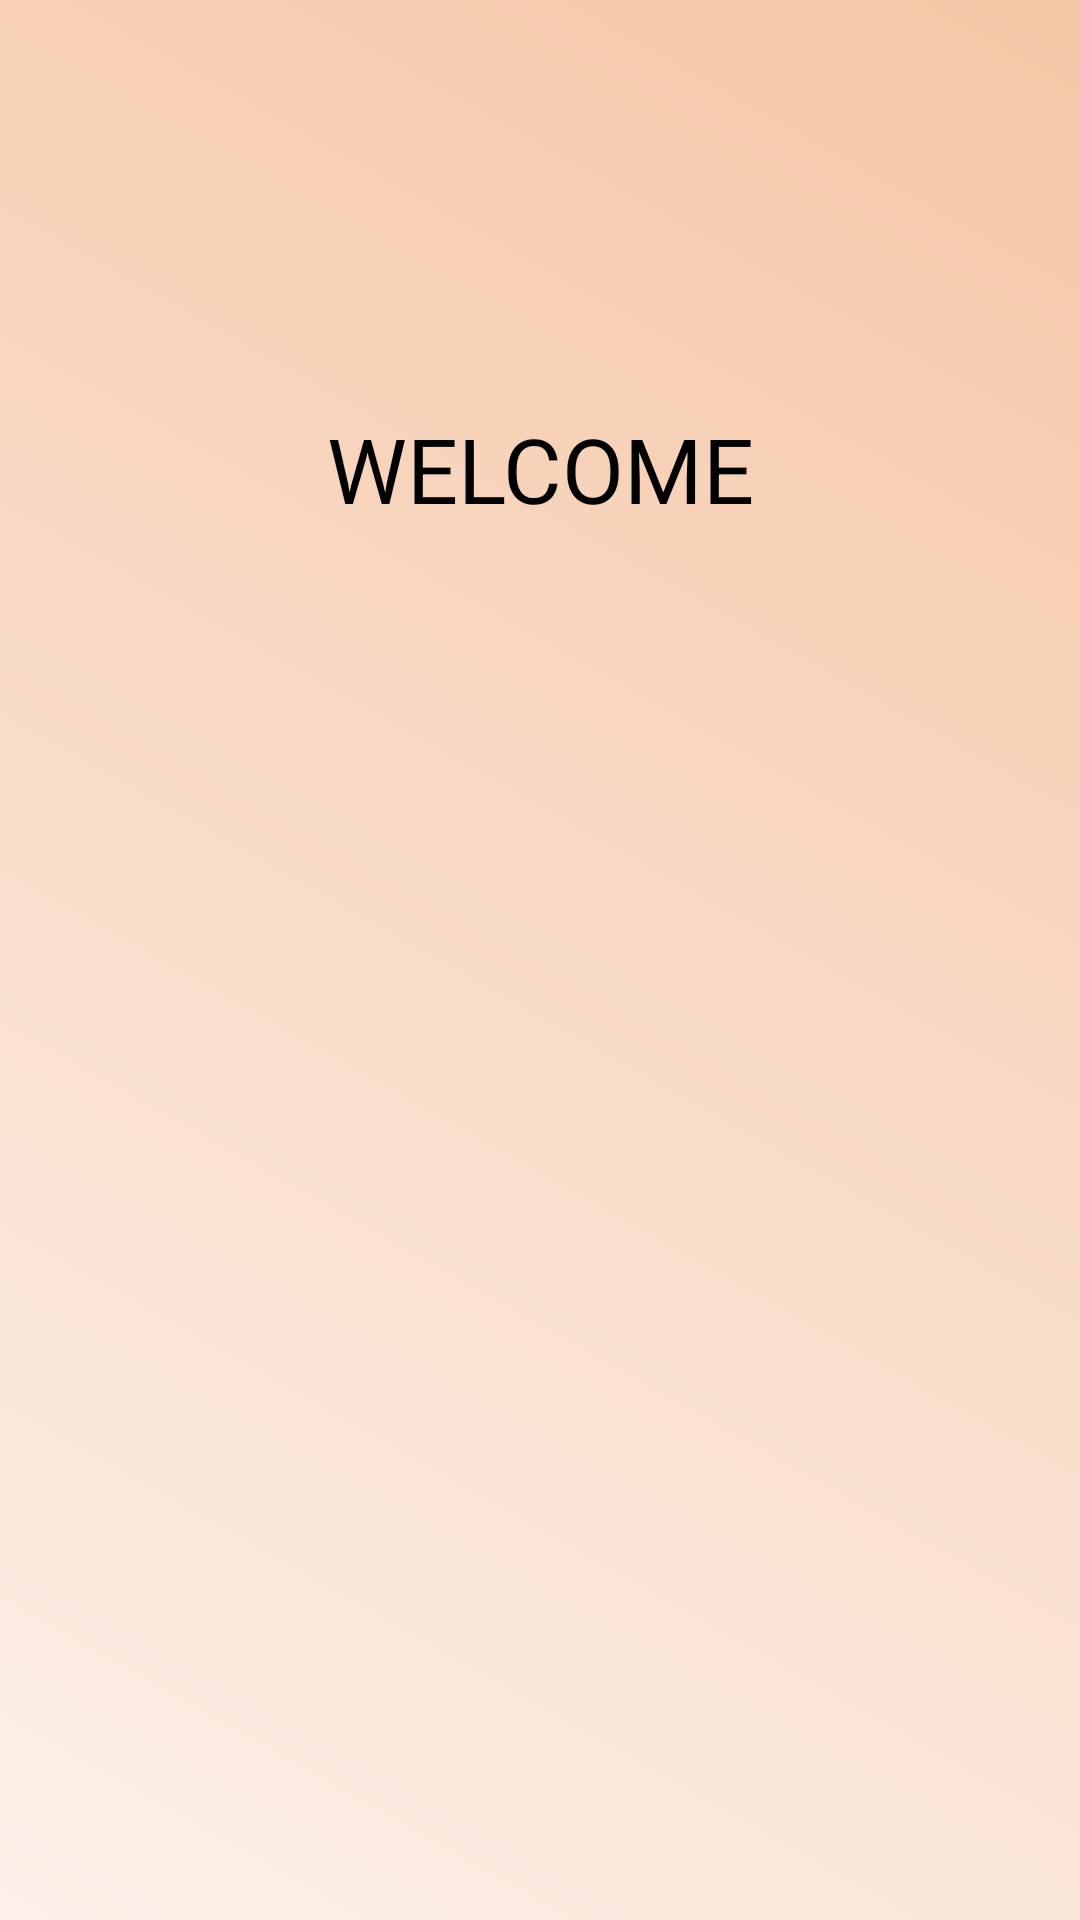

Reconstruct the res/layout file that produces this screen, plus the resources it refers to.
<!-- AndroidManifest.xml: application theme Theme.FurbabyFinder -->
<!-- res/layout/activity_user_account.xml -->
<?xml version="1.0" encoding="utf-8"?>
<LinearLayout xmlns:android="http://schemas.android.com/apk/res/android"
    xmlns:app="http://schemas.android.com/apk/res-auto"
    xmlns:tools="http://schemas.android.com/tools"
    android:layout_width="match_parent"
    android:layout_height="match_parent"
    android:background="@drawable/bg_gradient"
    android:orientation="vertical"
    tools:context=".UserAccountActivity">

    <androidx.appcompat.widget.Toolbar
        android:id="@+id/toolbar"
        android:layout_width="match_parent"
        android:layout_height="wrap_content"
        android:backgroundTint="@color/midorange"
        android:elevation="4dp"
        android:theme="@style/ThemeOverlay.AppCompat.Light"
        app:popupTheme="@style/ThemeOverlay.AppCompat.Light"/>

    <TextView
        android:layout_width="match_parent"
        android:layout_height="wrap_content"
        android:text="WELCOME"
        android:textAlignment="center"
        android:textSize="30sp"
        android:layout_marginTop="80sp"
        android:layout_marginBottom="10sp"
        android:textColor="@android:color/black"/>

    <TextView
        android:id="@+id/nameua"
        android:layout_width="match_parent"
        android:layout_height="wrap_content"
        android:textAlignment="center"
        android:textSize="30sp"
        android:layout_marginTop="10sp"
        android:layout_marginBottom="20sp"
        android:textColor="@android:color/black"/>

</LinearLayout>
<!-- resources referenced by this layout -->
<resources>
  <color name="midorange">#f5c6a6</color>
  <!-- drawable bg_gradient (drawable) -->
  <?xml version="1.0" encoding="utf-8"?>
  <shape xmlns:android="http://schemas.android.com/apk/res/android">
      <gradient
          android:type="linear"
          android:angle="45"
          android:startColor="#fcf0e8"
          android:endColor="#f5c6a6" />
  </shape>
  <style name="Theme.FurbabyFinder" parent="Theme.MaterialComponents.Light.NoActionBar">
          
          <item name="colorPrimary">@color/midorange</item>
          <item name="colorPrimaryVariant">@color/midorange</item>
          <item name="colorOnPrimary">@color/midorange</item>
          
          <item name="colorSecondary">@color/teal_200</item>
          <item name="colorSecondaryVariant">@color/teal_700</item>
          <item name="colorOnSecondary">@color/black</item>
          
          <item name="android:statusBarColor" tools:targetApi="l">?attr/colorPrimaryVariant</item>
          
      </style>
  <color name="teal_200">#FF03DAC5</color>
  <color name="teal_700">#FF018786</color>
  <color name="black">#FF000000</color>
</resources>
